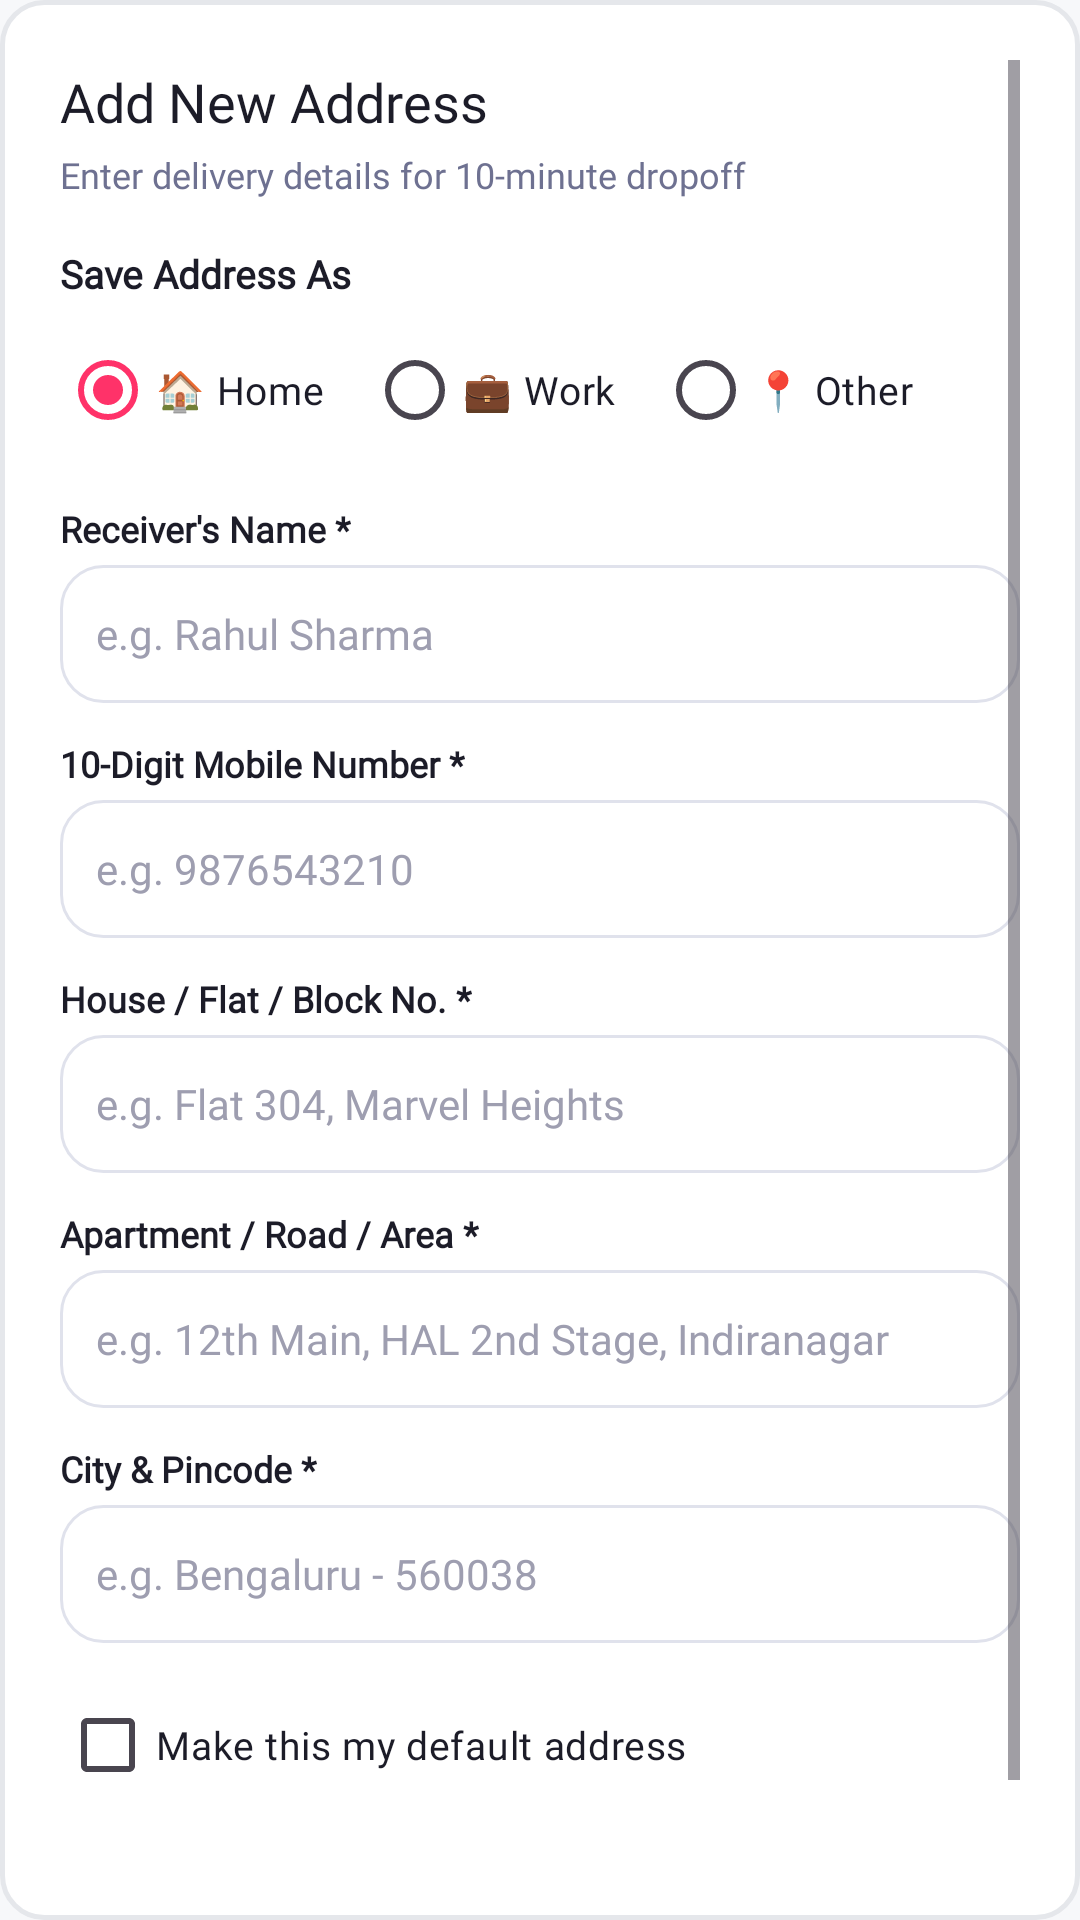

Reconstruct the res/layout file that produces this screen, plus the resources it refers to.
<!-- AndroidManifest.xml: application theme Theme.Zepto -->
<!-- res/layout/dialog_address_form.xml -->
<?xml version="1.0" encoding="utf-8"?>
<ScrollView xmlns:android="http://schemas.android.com/apk/res/android"
    xmlns:app="http://schemas.android.com/apk/res-auto"
    android:layout_width="match_parent"
    android:layout_height="wrap_content"
    android:background="@drawable/edittext_background"
    android:padding="20dp">

    <LinearLayout
        android:layout_width="match_parent"
        android:layout_height="wrap_content"
        android:orientation="vertical">

        
        <LinearLayout
            android:layout_width="match_parent"
            android:layout_height="wrap_content"
            android:gravity="center_vertical"
            android:orientation="horizontal">

            <TextView
                android:id="@+id/tv_form_title"
                android:layout_width="0dp"
                android:layout_height="wrap_content"
                android:layout_weight="1"
                android:fontFamily="@font/montserrat_black"
                android:text="Add New Address"
                android:textColor="@color/text_primary"
                android:textSize="18sp" />

            <ImageView
                android:id="@+id/btn_close_form"
                android:layout_width="28dp"
                android:layout_height="28dp"
                android:clickable="true"
                android:focusable="true"
                android:padding="4dp"
                android:src="@drawable/baseline_arrow_back_24"
                app:tint="@color/text_secondary" />

        </LinearLayout>

        <TextView
            android:layout_width="wrap_content"
            android:layout_height="wrap_content"
            android:layout_marginTop="2dp"
            android:fontFamily="@font/montserrat_medium"
            android:text="Enter delivery details for 10-minute dropoff"
            android:textColor="@color/text_secondary"
            android:textSize="12sp" />

        
        <TextView
            android:layout_width="wrap_content"
            android:layout_height="wrap_content"
            android:layout_marginTop="16dp"
            android:fontFamily="@font/montserrat_medium"
            android:text="Save Address As"
            android:textColor="@color/text_primary"
            android:textSize="13sp"
            android:textStyle="bold" />

        <RadioGroup
            android:id="@+id/rg_address_type"
            android:layout_width="match_parent"
            android:layout_height="wrap_content"
            android:layout_marginTop="6dp"
            android:orientation="horizontal">

            <RadioButton
                android:id="@+id/rb_home"
                android:layout_width="wrap_content"
                android:layout_height="wrap_content"
                android:checked="true"
                android:fontFamily="@font/montserrat_medium"
                android:text="🏠 Home"
                android:textColor="@color/text_primary"
                android:textSize="13sp" />

            <RadioButton
                android:id="@+id/rb_work"
                android:layout_width="wrap_content"
                android:layout_height="wrap_content"
                android:layout_marginStart="14dp"
                android:fontFamily="@font/montserrat_medium"
                android:text="💼 Work"
                android:textColor="@color/text_primary"
                android:textSize="13sp" />

            <RadioButton
                android:id="@+id/rb_other"
                android:layout_width="wrap_content"
                android:layout_height="wrap_content"
                android:layout_marginStart="14dp"
                android:fontFamily="@font/montserrat_medium"
                android:text="📍 Other"
                android:textColor="@color/text_primary"
                android:textSize="13sp" />

        </RadioGroup>

        
        <TextView
            android:layout_width="wrap_content"
            android:layout_height="wrap_content"
            android:layout_marginTop="14dp"
            android:fontFamily="@font/montserrat_medium"
            android:text="Receiver's Name *"
            android:textColor="@color/text_primary"
            android:textSize="12sp"
            android:textStyle="bold" />

        <EditText
            android:id="@+id/et_receiver_name"
            android:layout_width="match_parent"
            android:layout_height="46dp"
            android:layout_marginTop="4dp"
            android:background="@drawable/bg_search_bar"
            android:fontFamily="@font/montserrat_medium"
            android:hint="e.g. Rahul Sharma"
            android:inputType="textPersonName"
            android:paddingHorizontal="12dp"
            android:textColor="@color/text_primary"
            android:textColorHint="@color/text_muted"
            android:textSize="14sp" />

        
        <TextView
            android:layout_width="wrap_content"
            android:layout_height="wrap_content"
            android:layout_marginTop="12dp"
            android:fontFamily="@font/montserrat_medium"
            android:text="10-Digit Mobile Number *"
            android:textColor="@color/text_primary"
            android:textSize="12sp"
            android:textStyle="bold" />

        <EditText
            android:id="@+id/et_phone_number"
            android:layout_width="match_parent"
            android:layout_height="46dp"
            android:layout_marginTop="4dp"
            android:background="@drawable/bg_search_bar"
            android:fontFamily="@font/montserrat_medium"
            android:hint="e.g. 9876543210"
            android:inputType="phone"
            android:maxLength="10"
            android:paddingHorizontal="12dp"
            android:textColor="@color/text_primary"
            android:textColorHint="@color/text_muted"
            android:textSize="14sp" />

        
        <TextView
            android:layout_width="wrap_content"
            android:layout_height="wrap_content"
            android:layout_marginTop="12dp"
            android:fontFamily="@font/montserrat_medium"
            android:text="House / Flat / Block No. *"
            android:textColor="@color/text_primary"
            android:textSize="12sp"
            android:textStyle="bold" />

        <EditText
            android:id="@+id/et_house_flat"
            android:layout_width="match_parent"
            android:layout_height="46dp"
            android:layout_marginTop="4dp"
            android:background="@drawable/bg_search_bar"
            android:fontFamily="@font/montserrat_medium"
            android:hint="e.g. Flat 304, Marvel Heights"
            android:inputType="textPostalAddress"
            android:paddingHorizontal="12dp"
            android:textColor="@color/text_primary"
            android:textColorHint="@color/text_muted"
            android:textSize="14sp" />

        
        <TextView
            android:layout_width="wrap_content"
            android:layout_height="wrap_content"
            android:layout_marginTop="12dp"
            android:fontFamily="@font/montserrat_medium"
            android:text="Apartment / Road / Area *"
            android:textColor="@color/text_primary"
            android:textSize="12sp"
            android:textStyle="bold" />

        <EditText
            android:id="@+id/et_area_street"
            android:layout_width="match_parent"
            android:layout_height="46dp"
            android:layout_marginTop="4dp"
            android:background="@drawable/bg_search_bar"
            android:fontFamily="@font/montserrat_medium"
            android:hint="e.g. 12th Main, HAL 2nd Stage, Indiranagar"
            android:inputType="textPostalAddress"
            android:paddingHorizontal="12dp"
            android:textColor="@color/text_primary"
            android:textColorHint="@color/text_muted"
            android:textSize="14sp" />

        
        <TextView
            android:layout_width="wrap_content"
            android:layout_height="wrap_content"
            android:layout_marginTop="12dp"
            android:fontFamily="@font/montserrat_medium"
            android:text="City &amp; Pincode *"
            android:textColor="@color/text_primary"
            android:textSize="12sp"
            android:textStyle="bold" />

        <EditText
            android:id="@+id/et_city_pincode"
            android:layout_width="match_parent"
            android:layout_height="46dp"
            android:layout_marginTop="4dp"
            android:background="@drawable/bg_search_bar"
            android:fontFamily="@font/montserrat_medium"
            android:hint="e.g. Bengaluru - 560038"
            android:inputType="textPostalAddress"
            android:paddingHorizontal="12dp"
            android:textColor="@color/text_primary"
            android:textColorHint="@color/text_muted"
            android:textSize="14sp" />

        
        <CheckBox
            android:id="@+id/cb_is_default"
            android:layout_width="wrap_content"
            android:layout_height="wrap_content"
            android:layout_marginTop="10dp"
            android:fontFamily="@font/montserrat_medium"
            android:text="Make this my default address"
            android:textColor="@color/text_primary"
            android:textSize="13sp" />

        
        <androidx.appcompat.widget.AppCompatButton
            android:id="@+id/btn_save_address"
            android:layout_width="match_parent"
            android:layout_height="48dp"
            android:layout_marginTop="16dp"
            android:background="@drawable/bg_button_primary"
            android:fontFamily="@font/montserrat_black"
            android:text="Save Address"
            android:textAllCaps="false"
            android:textColor="@color/white"
            android:textSize="15sp" />

    </LinearLayout>

</ScrollView>
<!-- resources referenced by this layout -->
<resources>
  <color name="text_muted">#9E9EB0</color>
  <color name="text_primary">#1C1C28</color>
  <color name="text_secondary">#6E7191</color>
  <color name="white">#FFFFFFFF</color>
  <!-- drawable bg_button_primary (drawable) -->
  <?xml version="1.0" encoding="utf-8"?>
  <ripple xmlns:android="http://schemas.android.com/apk/res/android"
      android:color="#40FFFFFF">
      <item>
          <shape android:shape="rectangle">
              <solid android:color="@color/zepto_pink" />
              <corners android:radius="14dp" />
          </shape>
      </item>
  </ripple>
  <!-- drawable bg_search_bar (drawable) -->
  <?xml version="1.0" encoding="utf-8"?>
  <shape xmlns:android="http://schemas.android.com/apk/res/android"
      android:shape="rectangle">
      <solid android:color="@color/white" />
      <corners android:radius="14dp" />
      <stroke
          android:width="1dp"
          android:color="#E0E2EC" />
  </shape>
  <!-- drawable edittext_background (drawable) -->
  <?xml version="1.0" encoding="utf-8"?>
  <shape xmlns:android="http://schemas.android.com/apk/res/android"
      android:shape="rectangle">
      <solid android:color="@color/white" />
      <corners android:radius="14dp" />
      <stroke
          android:width="1.5dp"
          android:color="@color/border_card" />
  </shape>
  <style name="Theme.Zepto" parent="Base.Theme.Zepto" />
  <color name="zepto_pink">#FF3269</color>
  <color name="border_card">#E5E7EB</color>
  <style name="Base.Theme.Zepto" parent="Theme.Material3.DayNight.NoActionBar">
          <item name="colorPrimary">@color/zepto_pink</item>
          <item name="colorOnPrimary">@color/white</item>
          <item name="colorPrimaryContainer">@color/zepto_pink_light</item>
          <item name="colorSecondary">@color/zepto_primary</item>
          <item name="android:windowBackground">@color/background</item>
          <item name="android:statusBarColor">@color/zepto_purple_dark</item>
          <item name="android:windowLightStatusBar">false</item>
      </style>
  <color name="zepto_pink_light">#FFF0F4</color>
  <color name="zepto_primary">#3B006A</color>
  <color name="background">#F7F8FA</color>
  <color name="zepto_purple_dark">#2E004B</color>
</resources>
